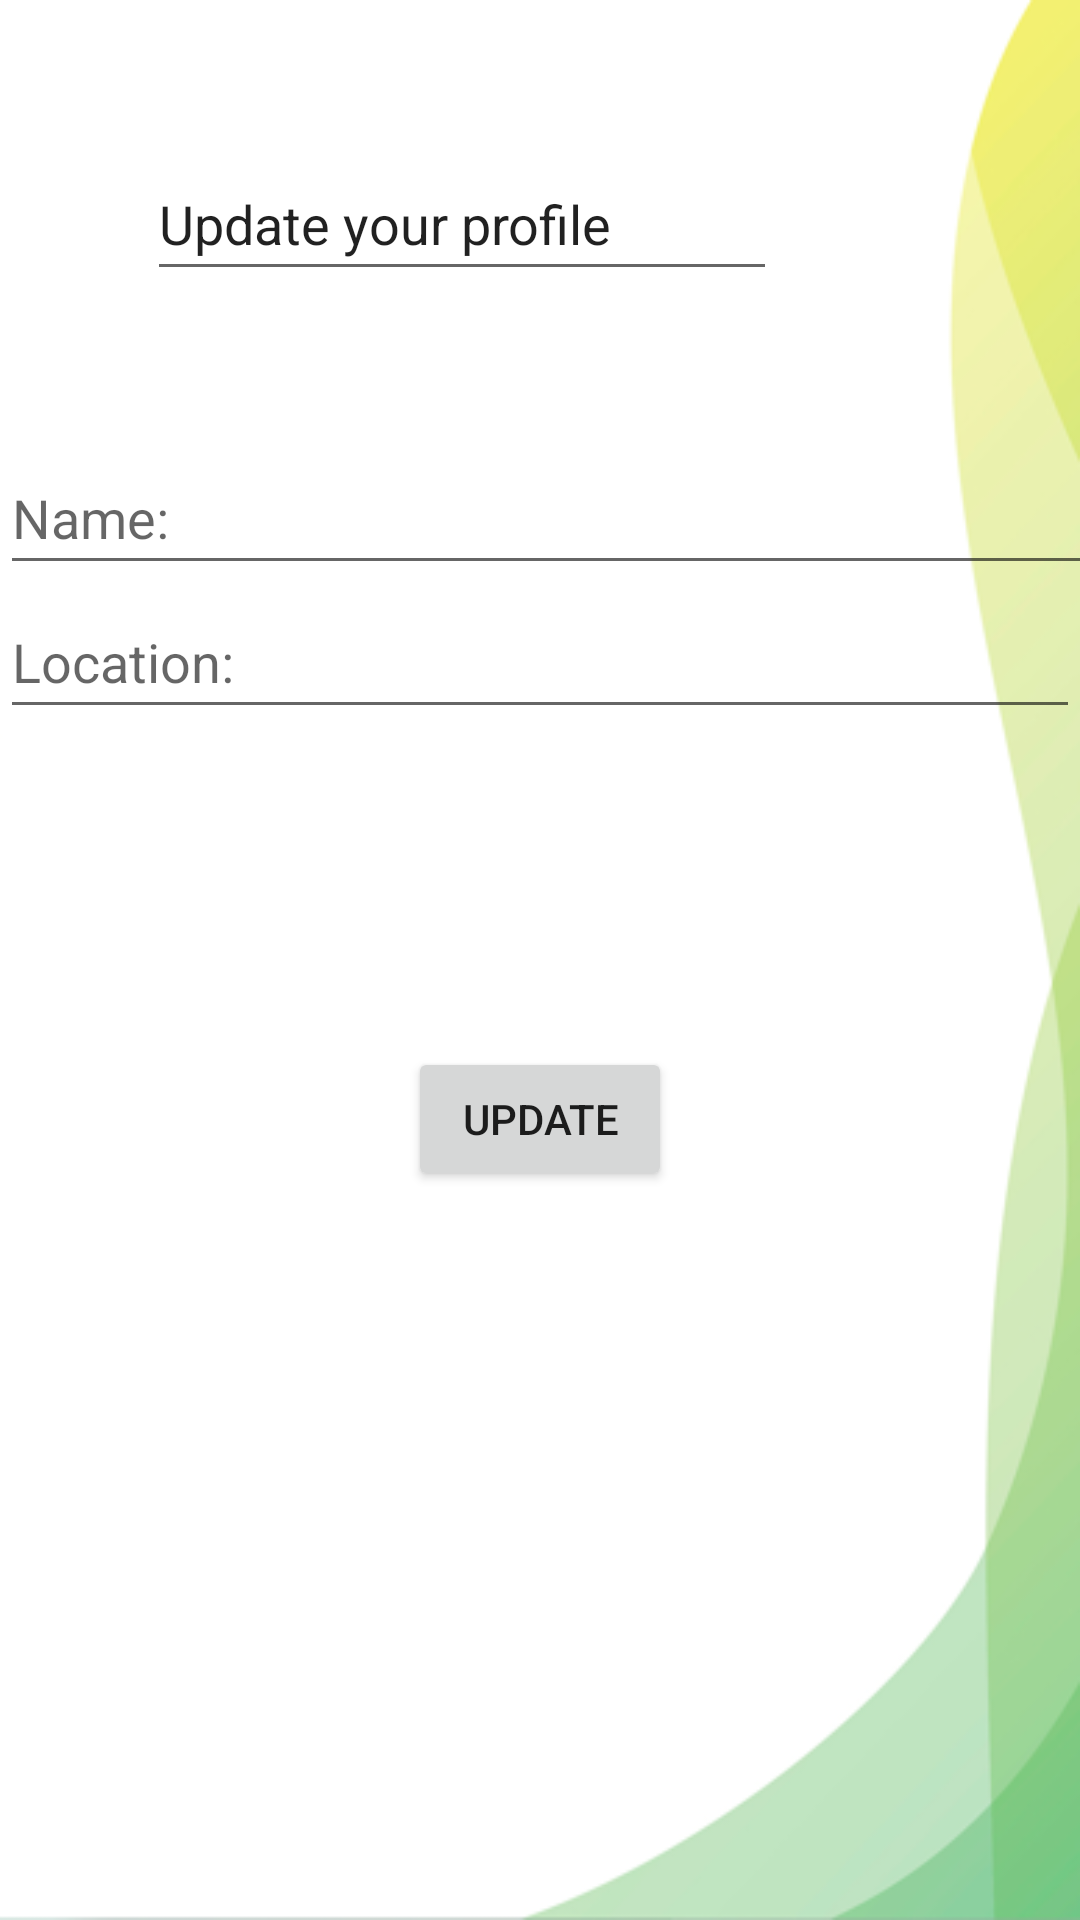

Here is an Android app screen rendered from its layout file. Give the layout XML and the strings, colors and styles it references.
<!-- AndroidManifest.xml: application theme Theme.User_Managment -->
<!-- res/layout/fragment_editprofile.xml -->
<?xml version="1.0" encoding="utf-8"?>
<FrameLayout xmlns:android="http://schemas.android.com/apk/res/android"
    xmlns:app="http://schemas.android.com/apk/res-auto"
    xmlns:tools="http://schemas.android.com/tools"
    android:id="@+id/FRamelayout"
    android:layout_width="match_parent"
    android:layout_height="match_parent"
    android:background="@drawable/green2"
    tools:context=".Editprofile">

    <androidx.constraintlayout.widget.ConstraintLayout
        android:layout_width="match_parent"
        android:layout_height="match_parent">

        <Button
            android:id="@+id/goback"
            android:layout_width="0dp"
            android:layout_height="35dp"
            android:layout_marginStart="16dp"
            android:layout_marginTop="16dp"
            android:layout_marginEnd="35dp"
            app:icon="?attr/actionModeCloseDrawable"
            app:layout_constraintEnd_toStartOf="@+id/editTextTextPersonName4"
            app:layout_constraintStart_toStartOf="parent"
            app:layout_constraintTop_toTopOf="parent" />

        <LinearLayout
            android:id="@+id/linearLayout"
            android:layout_width="0dp"
            android:layout_height="0dp"
            android:layout_marginBottom="93dp"
            android:orientation="vertical"
            app:layout_constraintBottom_toTopOf="@+id/updatebtn"
            app:layout_constraintEnd_toEndOf="parent"
            app:layout_constraintStart_toStartOf="parent"
            app:layout_constraintTop_toBottomOf="@+id/editTextTextPersonName4">

            <EditText
                android:id="@+id/etname2"
                android:layout_width="400dp"
                android:layout_height="wrap_content"
                android:ems="10"
                android:hint="Name:"
                android:inputType="textPersonName"
                android:minHeight="48dp" />

            <EditText
                android:id="@+id/location2"
                android:layout_width="match_parent"
                android:layout_height="wrap_content"
                android:ems="10"
                android:hint="Location:"
                android:inputType="textPersonName"
                android:minHeight="48dp" />

            <EditText
                android:id="@+id/dateofbirth2"
                android:layout_width="match_parent"
                android:layout_height="wrap_content"
                android:ems="10"
                android:hint="Date:"
                android:inputType="textPersonName"
                android:minHeight="48dp" />
        </LinearLayout>

        <EditText
            android:id="@+id/editTextTextPersonName4"
            android:layout_width="wrap_content"
            android:layout_height="wrap_content"
            android:layout_marginTop="49dp"
            android:layout_marginEnd="101dp"
            android:layout_marginBottom="50dp"
            android:ems="10"
            android:inputType="textPersonName"
            android:minHeight="48dp"
            android:text="Update your profile"
            app:layout_constraintBottom_toTopOf="@+id/linearLayout"
            app:layout_constraintEnd_toEndOf="parent"
            app:layout_constraintStart_toEndOf="@+id/goback"
            app:layout_constraintTop_toTopOf="parent" />

        <Button
            android:id="@+id/updatebtn"
            android:layout_width="wrap_content"
            android:layout_height="wrap_content"
            android:layout_marginBottom="243dp"
            android:text="update"
            app:layout_constraintBottom_toBottomOf="parent"
            app:layout_constraintEnd_toEndOf="parent"
            app:layout_constraintStart_toStartOf="parent"
            app:layout_constraintTop_toBottomOf="@+id/linearLayout" />

    </androidx.constraintlayout.widget.ConstraintLayout>
</FrameLayout>
<!-- resources referenced by this layout -->
<resources>
  <!-- drawable green2: png bitmap (drawable-v24, 26518 bytes) -->
  <style name="Theme.User_Managment" parent="Theme.MaterialComponents.DayNight.NoActionBar">
          
          <item name="colorPrimary">@color/teal_200</item>
          <item name="colorPrimaryVariant">#E7E7E7</item>
          <item name="colorOnPrimary">@color/white</item>
          
          <item name="colorSecondary">@color/teal_200</item>
          <item name="colorSecondaryVariant">@color/teal_700</item>
          <item name="colorOnSecondary">@color/black</item>
          
          <item name="android:statusBarColor" tools:targetApi="l">?attr/colorPrimaryVariant</item>
          
      </style>
  <color name="teal_200">#FF03DAC5</color>
  <color name="white">#FFFFFFFF</color>
  <color name="teal_700">#FF018786</color>
  <color name="black">#FF000000</color>
</resources>
